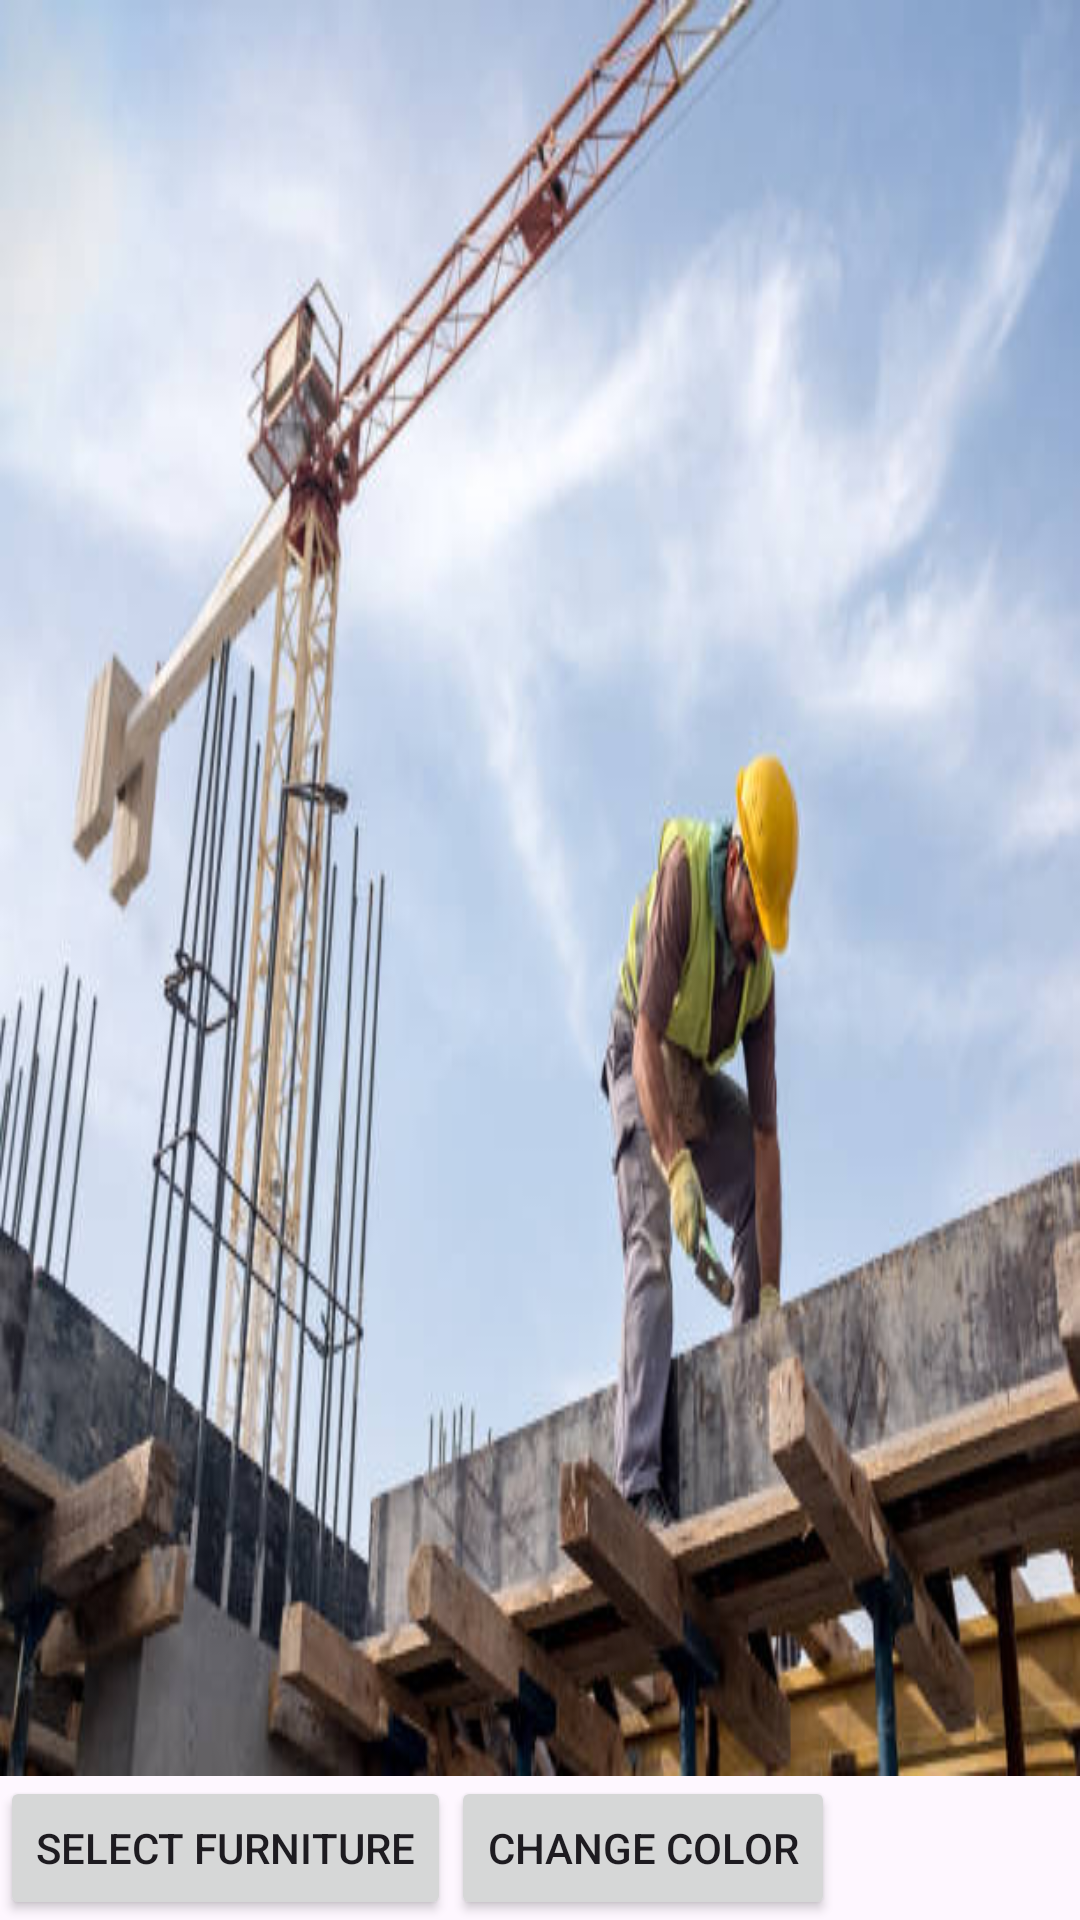

The Android layout XML behind this screen, and the referenced resources:
<!-- AndroidManifest.xml: application theme Theme.ScManagement -->
<!-- res/layout/activity_four.xml -->
<?xml version="1.0" encoding="utf-8"?>
<RelativeLayout xmlns:android="http://schemas.android.com/apk/res/android"
    xmlns:tools="http://schemas.android.com/tools"
    android:layout_width="match_parent"
    android:layout_height="match_parent"
    tools:context=".ActivityFour">

    <ImageView
        android:id="@+id/roomCanvas"
        android:layout_width="match_parent"
        android:layout_height="match_parent"
        android:src="@drawable/img"
        android:scaleType="fitXY"
        android:layout_above="@id/buttonsLayout"/>

    <LinearLayout
        android:id="@+id/buttonsLayout"
        android:layout_width="match_parent"
        android:layout_height="wrap_content"
        android:orientation="horizontal"
        android:layout_alignParentBottom="true">

        <Button
            android:id="@+id/selectFurnitureBtn"
            android:layout_width="wrap_content"
            android:layout_height="wrap_content"
            android:text="Select Furniture" />

        <Button
            android:id="@+id/changeColorBtn"
            android:layout_width="wrap_content"
            android:layout_height="wrap_content"
            android:text="Change Color" />

        
    </LinearLayout>

</RelativeLayout>
<!-- resources referenced by this layout -->
<resources>
  <!-- drawable img: png bitmap (drawable, 381058 bytes) -->
  <style name="Theme.ScManagement" parent="Base.Theme.ScManagement" />
  <style name="Base.Theme.ScManagement" parent="Theme.Material3.DayNight.NoActionBar">
          
          
      </style>
</resources>
